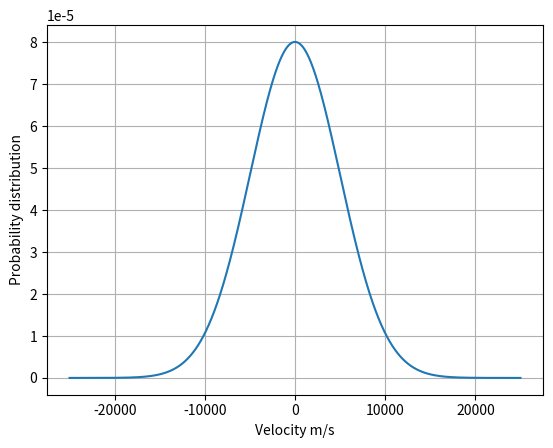

Write Python code to recreate this figure.
import numpy as np
import matplotlib.pyplot as plt

N = 10**5 #Antall partikler
T = 3000 #Temp i Kelvin
a = -2.5*10**4 #m/s
b = 2.5*10**4 #m/s
n = 100000 #Antall iterasjoner
k = 1.38*10**(-23) #Boltzmanns konstant
m = 1.67*10**(-27) #Masse H2 gass

sigma = np.sqrt((k*T)/m)

def P(x):
    B = (1/(sigma*np.sqrt(2*np.pi)))*np.exp(-x**2/(2*sigma**2))
    return B

g = np.linspace(a,b,n)

def trapezoidal(f, a, b, n):
    h = float(b-a)/n
    result = 0.5*f(a) + 0.5*f(b)
    for i in range(1, n):
        result += f(a + i*h)
    result *= h
    return result

print(trapezoidal(P,a,b,n))

plt.plot(g,P(g))
plt.xlabel("Velocity m/s")
plt.ylabel("Probability distribution")
plt.grid()
plt.show()
